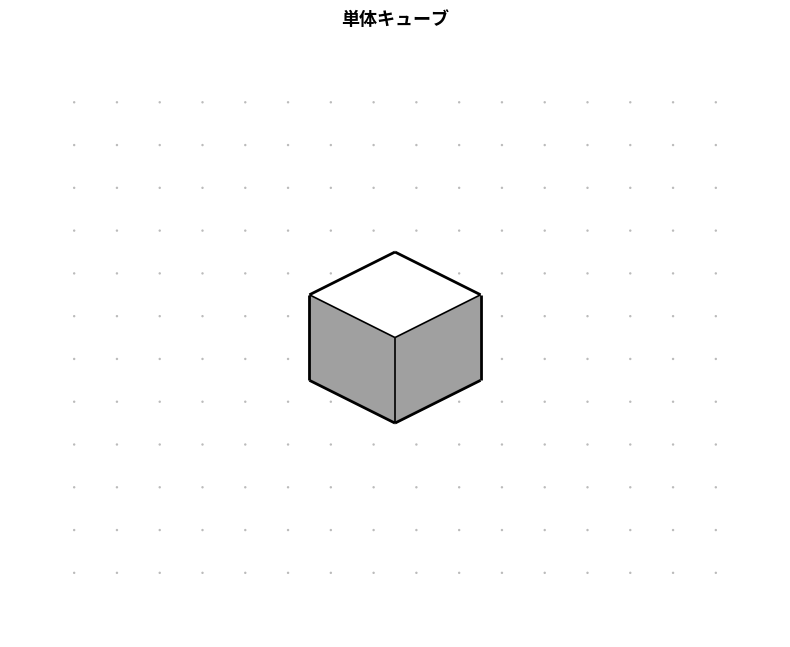

Reproduce this figure in Python. (Note: this script raises an exception after producing the figure.)
"""
TENZU PoC: 点描写問題生成エンジン v3
ボクセルベースの3D形状 → 面ベースレンダリング（Painter's Algorithm）

投影方式: 全頂点が整数グリッド上に乗る疑似等角投影
  x軸(右手前) → (+2, -1) グリッド単位
  y軸(左手前) → (-2, -1) グリッド単位
  z軸(上)     → ( 0, +2) グリッド単位
"""

import numpy as np
import matplotlib
matplotlib.use('Agg')
import matplotlib.pyplot as plt
import matplotlib.patches as mpatches
from matplotlib.patches import Polygon
from matplotlib.collections import LineCollection, PatchCollection
from collections import defaultdict
from itertools import product as iproduct
import platform

# =============================================================================
# 日本語フォント設定
# =============================================================================
def _setup_japanese_font():
    """OS に応じて日本語フォントを設定"""
    system = platform.system()
    candidates = []
    if system == 'Windows':
        candidates = ['Yu Gothic', 'Meiryo', 'MS Gothic']
    elif system == 'Darwin':
        candidates = ['Hiragino Sans', 'Hiragino Kaku Gothic Pro']
    else:
        candidates = ['Noto Sans CJK JP', 'IPAGothic', 'TakaoPGothic']

    from matplotlib.font_manager import FontManager
    fm = FontManager()
    available = {f.name for f in fm.ttflist}

    for name in candidates:
        if name in available:
            matplotlib.rcParams['font.family'] = name
            return name

    # フォールバック: sans-serif に候補を追加
    matplotlib.rcParams['font.family'] = 'sans-serif'
    matplotlib.rcParams['font.sans-serif'] = candidates + matplotlib.rcParams.get('font.sans-serif', [])
    return candidates[0] if candidates else 'sans-serif'

_setup_japanese_font()


# =============================================================================
# グリッドスナップ等角投影
# =============================================================================
ISO_MATRIX = np.array([
    [ 2, -2, 0],
    [-1, -1, 2],
], dtype=float)


def project_iso(point_3d):
    """3D座標 → 2Dグリッド座標（整数に乗る）"""
    p = np.array(point_3d, dtype=float)
    return ISO_MATRIX @ p


# =============================================================================
# ボクセル形状定義
# =============================================================================
class VoxelShape:
    """単位立方体の集合で3D形状を表現"""

    def __init__(self, voxels=None):
        self.voxels = set(voxels) if voxels else set()

    def add(self, x, y, z):
        self.voxels.add((x, y, z))
        return self

    def remove(self, x, y, z):
        self.voxels.discard((x, y, z))
        return self

    def add_box(self, x0, y0, z0, dx, dy, dz):
        """直方体ブロックを追加"""
        for x, y, z in iproduct(range(x0, x0+dx), range(y0, y0+dy), range(z0, z0+dz)):
            self.voxels.add((x, y, z))
        return self

    def remove_box(self, x0, y0, z0, dx, dy, dz):
        """直方体ブロックを除去（切り欠き）"""
        for x, y, z in iproduct(range(x0, x0+dx), range(y0, y0+dy), range(z0, z0+dz)):
            self.voxels.discard((x, y, z))
        return self

    def rotate_y_180(self):
        """Y軸周りに180°回転"""
        if not self.voxels:
            return VoxelShape()
        rotated = set()
        for x, y, z in self.voxels:
            rotated.add((-x, y, -z))
        min_x = min(v[0] for v in rotated)
        min_y = min(v[1] for v in rotated)
        min_z = min(v[2] for v in rotated)
        normalized = set((x - min_x, y - min_y, z - min_z) for x, y, z in rotated)
        return VoxelShape(normalized)

    def get_visible_faces(self):
        """
        可視面を Painter's Algorithm 用にソートして返す。

        各面は以下を持つ:
          - name: 'top', 'front', 'right', 'back', 'left', 'bottom'
          - vertices_2d: 2D投影後の4頂点
          - depth: ソート用の奥行き値
          - is_visible: バックフェースカリング結果
        """
        face_defs = {
            'top':    ((0,0,1),  [(0,0,1),(1,0,1),(1,1,1),(0,1,1)]),
            'bottom': ((0,0,-1), [(0,0,0),(0,1,0),(1,1,0),(1,0,0)]),
            'front':  ((0,-1,0), [(0,0,0),(1,0,0),(1,0,1),(0,0,1)]),
            'back':   ((0,1,0),  [(0,1,0),(0,1,1),(1,1,1),(1,1,0)]),
            'right':  ((1,0,0),  [(1,0,0),(1,1,0),(1,1,1),(1,0,1)]),
            'left':   ((-1,0,0), [(0,0,0),(0,0,1),(0,1,1),(0,1,0)]),
        }

        # 視線ベクトル（カメラ方向）
        view_dir = np.array([1, 1, 1], dtype=float)
        view_dir = view_dir / np.linalg.norm(view_dir)

        faces = []
        for (vx, vy, vz) in self.voxels:
            for face_name, (normal, offsets) in face_defs.items():
                nx, ny, nz = normal
                neighbor = (vx + nx, vy + ny, vz + nz)
                if neighbor in self.voxels:
                    continue  # 内部面 → スキップ

                normal_vec = np.array(normal, dtype=float)
                dot = np.dot(normal_vec, view_dir)
                is_visible = dot > 0

                vertices_3d = [(vx+ox, vy+oy, vz+oz) for ox, oy, oz in offsets]
                vertices_2d = [project_iso(v) for v in vertices_3d]

                # 深度: 面の中心の (x + y - z) → 大きいほど奥
                cx = vx + nx * 0.5 + 0.5
                cy = vy + ny * 0.5 + 0.5
                cz = vz + nz * 0.5 + 0.5
                depth = cx + cy - cz

                faces.append({
                    'name': face_name,
                    'normal': normal,
                    'is_visible': is_visible,
                    'vertices_2d': vertices_2d,
                    'vertices_3d': vertices_3d,
                    'depth': depth,
                    'voxel': (vx, vy, vz),
                })

        # Painter's Algorithm: 奥から手前へ（depth大→小）
        faces.sort(key=lambda f: f['depth'], reverse=True)
        return faces

    def get_outline_edges(self):
        """
        可視面のアウトラインエッジのみ抽出。
        可視面の辺のうち、1つの可視面にしか属さない辺 = 輪郭線。
        """
        view_dir = np.array([1, 1, 1], dtype=float)
        view_dir = view_dir / np.linalg.norm(view_dir)

        face_defs = {
            'top':    ((0,0,1),  [(0,0,1),(1,0,1),(1,1,1),(0,1,1)]),
            'bottom': ((0,0,-1), [(0,0,0),(0,1,0),(1,1,0),(1,0,0)]),
            'front':  ((0,-1,0), [(0,0,0),(1,0,0),(1,0,1),(0,0,1)]),
            'back':   ((0,1,0),  [(0,1,0),(0,1,1),(1,1,1),(1,1,0)]),
            'right':  ((1,0,0),  [(1,0,0),(1,1,0),(1,1,1),(1,0,1)]),
            'left':   ((-1,0,0), [(0,0,0),(0,0,1),(0,1,1),(0,1,0)]),
        }

        # 可視面の全辺を集める
        edge_count = defaultdict(int)
        all_visible_edges = []

        for (vx, vy, vz) in self.voxels:
            for face_name, (normal, offsets) in face_defs.items():
                nx, ny, nz = normal
                neighbor = (vx + nx, vy + ny, vz + nz)
                if neighbor in self.voxels:
                    continue

                normal_vec = np.array(normal, dtype=float)
                if np.dot(normal_vec, view_dir) <= 0:
                    continue  # バックフェース

                vertices_3d = [(vx+ox, vy+oy, vz+oz) for ox, oy, oz in offsets]
                for j in range(4):
                    edge = tuple(sorted([vertices_3d[j], vertices_3d[(j+1) % 4]]))
                    edge_count[edge] += 1

        # 辺が1面にしか属さない = 輪郭線
        # 辺が2面に属す = 内部辺（同じ向きの隣接面の境界）→ 描画しない
        # ただし、異なる面タイプの境界は描画する
        return [edge for edge, count in edge_count.items()]

    def get_hidden_edges(self):
        """
        隠線を取得: バックフェースの辺のうち、
        可視面の辺でないもの。
        """
        view_dir = np.array([1, 1, 1], dtype=float)
        view_dir = view_dir / np.linalg.norm(view_dir)

        face_defs = {
            'top':    ((0,0,1),  [(0,0,1),(1,0,1),(1,1,1),(0,1,1)]),
            'bottom': ((0,0,-1), [(0,0,0),(0,1,0),(1,1,0),(1,0,0)]),
            'front':  ((0,-1,0), [(0,0,0),(1,0,0),(1,0,1),(0,0,1)]),
            'back':   ((0,1,0),  [(0,1,0),(0,1,1),(1,1,1),(1,1,0)]),
            'right':  ((1,0,0),  [(1,0,0),(1,1,0),(1,1,1),(1,0,1)]),
            'left':   ((-1,0,0), [(0,0,0),(0,0,1),(0,1,1),(0,1,0)]),
        }

        visible_edges = set()
        hidden_edge_candidates = defaultdict(int)

        for (vx, vy, vz) in self.voxels:
            for face_name, (normal, offsets) in face_defs.items():
                nx, ny, nz = normal
                neighbor = (vx + nx, vy + ny, vz + nz)
                if neighbor in self.voxels:
                    continue

                normal_vec = np.array(normal, dtype=float)
                is_front = np.dot(normal_vec, view_dir) > 0
                vertices_3d = [(vx+ox, vy+oy, vz+oz) for ox, oy, oz in offsets]

                for j in range(4):
                    edge = tuple(sorted([vertices_3d[j], vertices_3d[(j+1) % 4]]))
                    if is_front:
                        visible_edges.add(edge)
                    else:
                        hidden_edge_candidates[edge] += 1

        # 隠線 = バックフェース辺 かつ 可視辺でないもの
        return [e for e in hidden_edge_candidates if e not in visible_edges]


# =============================================================================
# 面の色定義
# =============================================================================
FACE_COLORS = {
    'top':    '#FFFFFF',   # 白（最も明るい）
    'front':  '#D0D0D0',   # 薄いグレー
    'left':   '#D0D0D0',   # 薄いグレー
    'right':  '#A0A0A0',   # 中間グレー
    'back':   '#A0A0A0',   # 中間グレー
    'bottom': '#808080',   # 暗いグレー
}


# =============================================================================
# レンダラー
# =============================================================================
class DotGridRenderer:
    """等角投影した図形を点グリッド上にレンダリング（面ベース）"""

    def __init__(self, grid_w=20, grid_h=20, dot_spacing=1.0, figsize=(8, 8)):
        self.grid_w = grid_w
        self.grid_h = grid_h
        self.dot_spacing = dot_spacing
        self.figsize = figsize

    def _calc_auto_offset(self, shape):
        """形状の2D投影範囲を計算し、グリッド中央に配置するオフセットを返す"""
        if not shape.voxels:
            return (self.grid_w // 2, self.grid_h // 2)

        # 全ボクセルの全頂点を投影して範囲を求める
        all_2d = []
        for (vx, vy, vz) in shape.voxels:
            for dx, dy, dz in iproduct(range(2), range(2), range(2)):
                pt = project_iso((vx + dx, vy + dy, vz + dz))
                all_2d.append(pt)

        all_2d = np.array(all_2d)
        min_x, min_y = all_2d.min(axis=0)
        max_x, max_y = all_2d.max(axis=0)

        shape_cx = (min_x + max_x) / 2
        shape_cy = (min_y + max_y) / 2

        grid_cx = (self.grid_w - 1) / 2
        grid_cy = (self.grid_h - 1) / 2

        ox = grid_cx - shape_cx
        oy = grid_cy - shape_cy

        return (ox, oy)

    def _draw_dots(self, ax):
        """点グリッドを描画"""
        xs, ys = [], []
        for gx in range(self.grid_w):
            for gy in range(self.grid_h):
                xs.append(gx * self.dot_spacing)
                ys.append(gy * self.dot_spacing)
        ax.scatter(xs, ys, s=3, c='#BBBBBB', zorder=0, edgecolors='none')

    def _draw_border(self, ax):
        """枠線"""
        s = self.dot_spacing
        margin = s * 0.5
        w = (self.grid_w - 1) * s + margin * 2
        h = (self.grid_h - 1) * s + margin * 2
        rect = plt.Rectangle((-margin, -margin), w, h,
                              fill=False, edgecolor='#999999', linewidth=1.5)
        ax.add_patch(rect)

    def _set_axes(self, ax):
        """共通のaxes設定"""
        s = self.dot_spacing
        margin = s * 1.5
        ax.set_xlim(-margin, (self.grid_w - 1) * s + margin)
        ax.set_ylim(-margin, (self.grid_h - 1) * s + margin)
        ax.set_aspect('equal')
        ax.axis('off')

    def _classify_edges(self, shape):
        """
        辺を分類: outline（輪郭）, fold（折れ線）, internal（同一面内グリッド）
        - outline: 可視面1つにしか属さない辺 → 太線
        - fold: 異なる向きの可視面2つに属す辺 → 中線
        - internal: 同じ向きの可視面2つに属す辺 → 細線
        """
        view_dir = np.array([1, 1, 1], dtype=float)
        view_dir = view_dir / np.linalg.norm(view_dir)

        face_defs = {
            'top':    ((0,0,1),  [(0,0,1),(1,0,1),(1,1,1),(0,1,1)]),
            'bottom': ((0,0,-1), [(0,0,0),(0,1,0),(1,1,0),(1,0,0)]),
            'front':  ((0,-1,0), [(0,0,0),(1,0,0),(1,0,1),(0,0,1)]),
            'back':   ((0,1,0),  [(0,1,0),(0,1,1),(1,1,1),(1,1,0)]),
            'right':  ((1,0,0),  [(1,0,0),(1,1,0),(1,1,1),(1,0,1)]),
            'left':   ((-1,0,0), [(0,0,0),(0,0,1),(0,1,1),(0,1,0)]),
        }

        edge_face_names = defaultdict(list)

        for (vx, vy, vz) in shape.voxels:
            for face_name, (normal, offsets) in face_defs.items():
                nx, ny, nz = normal
                neighbor = (vx + nx, vy + ny, vz + nz)
                if neighbor in shape.voxels:
                    continue
                normal_vec = np.array(normal, dtype=float)
                if np.dot(normal_vec, view_dir) <= 0:
                    continue

                vertices_3d = [(vx+ox, vy+oy, vz+oz) for ox, oy, oz in offsets]
                for j in range(4):
                    edge = tuple(sorted([vertices_3d[j], vertices_3d[(j+1) % 4]]))
                    edge_face_names[edge].append(face_name)

        outline, fold, internal = [], [], []
        for edge, names in edge_face_names.items():
            if len(names) == 1:
                outline.append(edge)
            elif len(set(names)) == 1:
                internal.append(edge)
            else:
                fold.append(edge)

        return outline, fold, internal

    def render(self, shape, title="", show_hidden=False, show_dots=True,
               offset=None, save_path=None, ax=None):
        """形状をレンダリング（面ベース + Painter's Algorithm + 辺分類）"""
        own_fig = ax is None
        if own_fig:
            fig, ax = plt.subplots(1, 1, figsize=self.figsize)

        if show_dots:
            self._draw_dots(ax)

        if offset is None:
            offset = self._calc_auto_offset(shape)
        ox, oy = offset
        s = self.dot_spacing

        def to_screen(pt_2d):
            return (pt_2d[0] * s + ox * s, pt_2d[1] * s + oy * s)

        # Step 1: 面を塗る（辺なし、Painter's Algorithm）
        faces = shape.get_visible_faces()
        for face in faces:
            if not face['is_visible']:
                continue
            verts_screen = [to_screen(v) for v in face['vertices_2d']]
            color = FACE_COLORS.get(face['name'], '#E0E0E0')
            poly = Polygon(verts_screen, closed=True,
                           facecolor=color, edgecolor='none',
                           linewidth=0, zorder=10)
            ax.add_patch(poly)

        # Step 2: 隠線（破線）— 面の下に描画し、面で自然に遮蔽
        if show_hidden:
            hidden_edges = shape.get_hidden_edges()
            hid_lines = []
            for (p1, p2) in hidden_edges:
                xy1 = to_screen(project_iso(p1))
                xy2 = to_screen(project_iso(p2))
                hid_lines.append([xy1, xy2])
            if hid_lines:
                lc_h = LineCollection(hid_lines, colors='#666666', linewidths=0.8,
                                      linestyles=(0, (4, 3)), zorder=5)
                ax.add_collection(lc_h)

        # Step 3: 辺を分類して描画
        outline, fold, internal = self._classify_edges(shape)

        def make_lines(edges):
            return [[to_screen(project_iso(p1)), to_screen(project_iso(p2))]
                    for (p1, p2) in edges]

        # 内部辺（同一面のキューブ境界）→ 細い薄グレー
        int_lines = make_lines(internal)
        if int_lines:
            lc_int = LineCollection(int_lines, colors='#AAAAAA', linewidths=0.5, zorder=20)
            ax.add_collection(lc_int)

        # 折れ線（面の向きが変わる境界）→ 中太
        fold_lines = make_lines(fold)
        if fold_lines:
            lc_fold = LineCollection(fold_lines, colors='black', linewidths=1.2, zorder=21)
            ax.add_collection(lc_fold)

        # 輪郭線 → 太い黒
        out_lines = make_lines(outline)
        if out_lines:
            lc_out = LineCollection(out_lines, colors='black', linewidths=2.0, zorder=22)
            ax.add_collection(lc_out)

        self._set_axes(ax)

        if title:
            ax.set_title(title, fontsize=13, fontweight='bold', pad=10)

        if own_fig:
            plt.tight_layout()
            if save_path:
                plt.savefig(save_path, dpi=150, bbox_inches='tight',
                            facecolor='white')
                print(f"Saved: {save_path}")
            plt.close()
            return save_path
        return ax

    def render_problem(self, shape, title="", show_hidden=False,
                       offset=None, save_path=None):
        """問題形式: 左に見本、右に解答用グリッド"""
        fig, (ax_l, ax_r) = plt.subplots(1, 2, figsize=(16, 8))

        # 左: 見本
        self.render(shape, title=f"【見本】{title}", show_hidden=show_hidden,
                    show_dots=True, offset=offset, ax=ax_l)
        self._draw_border(ax_l)

        # 右: 解答欄
        self._draw_dots(ax_r)
        self._draw_border(ax_r)
        self._set_axes(ax_r)
        ax_r.set_title("【解答欄】", fontsize=13, fontweight='bold', pad=10)

        plt.tight_layout()
        if save_path:
            plt.savefig(save_path, dpi=150, bbox_inches='tight',
                        facecolor='white')
            print(f"Saved: {save_path}")
        plt.close()
        return save_path


# =============================================================================
# テスト
# =============================================================================
if __name__ == "__main__":
    # 立方体1個テスト
    shape = VoxelShape()
    shape.add_box(0, 0, 0, 1, 1, 1)
    renderer = DotGridRenderer(grid_w=16, grid_h=12, dot_spacing=1.0)
    renderer.render(shape, title="単体キューブ",
                    save_path="C:/dev/TENZU/poc/test_v3_cube.png")

    # L字型（隠線あり）
    shape2 = VoxelShape()
    shape2.add_box(0, 0, 0, 2, 2, 2)
    shape2.remove(0, 0, 1)
    renderer2 = DotGridRenderer(grid_w=18, grid_h=14, dot_spacing=1.0)
    renderer2.render(shape2, title="L字切り欠き（隠線あり）",
                     show_hidden=True,
                     save_path="C:/dev/TENZU/poc/test_v3_hidden.png")

    print("Engine v3 test complete.")
